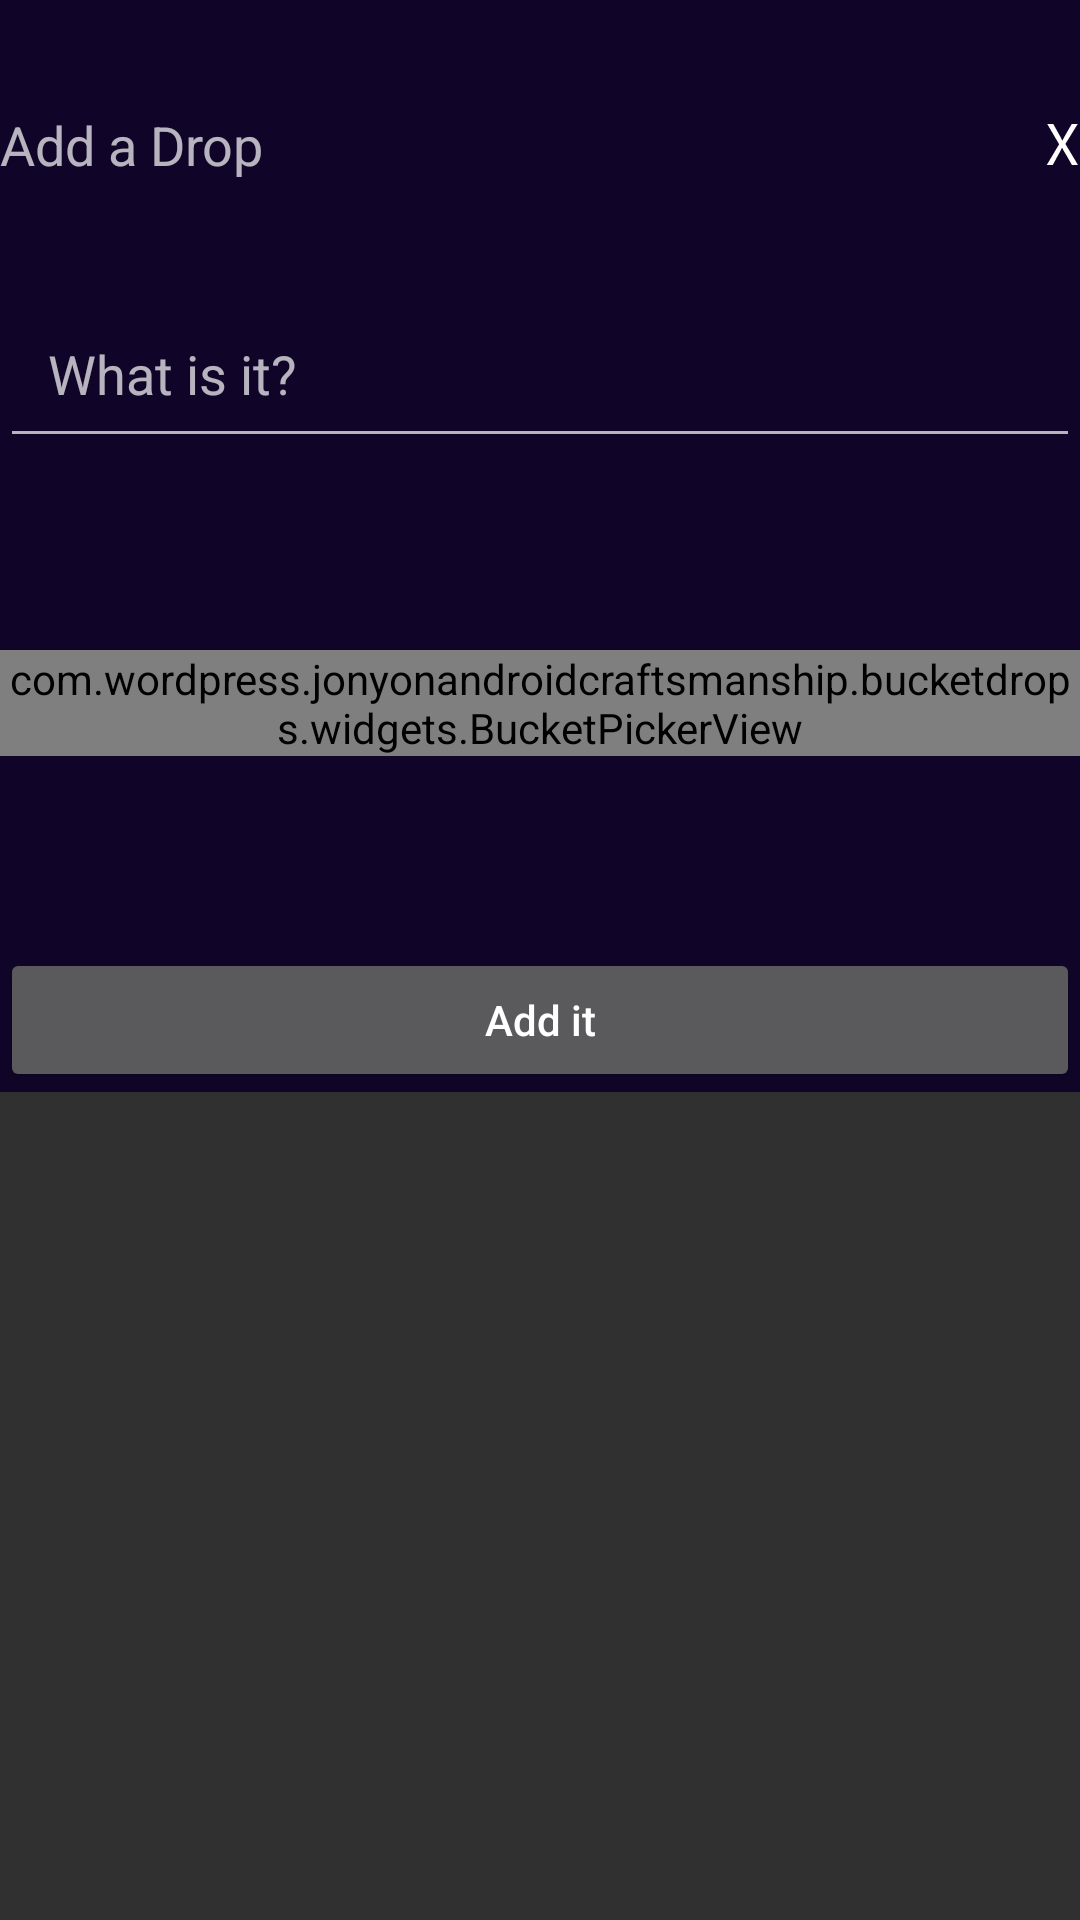

The Android layout XML behind this screen, and the referenced resources:
<!-- AndroidManifest.xml: application theme AppTheme -->
<!-- res/layout/dialog_add.xml -->
<?xml version="1.0" encoding="utf-8"?>
<ScrollView xmlns:android="http://schemas.android.com/apk/res/android"
    android:layout_width="match_parent"
    android:layout_height="match_parent">

    <RelativeLayout
        android:layout_width="match_parent"
        android:layout_height="match_parent"
        android:background="@color/bg_dialog">

        <TextView
            android:id="@+id/tvTitle"
            android:layout_width="wrap_content"
            android:layout_height="wrap_content"
            android:layout_marginBottom="@dimen/tvTitle_vertical_margin"
            android:layout_marginTop="@dimen/tvTitle_vertical_margin"
            android:text="@string/str_add_drop"
            android:textSize="@dimen/tvTitle_font_size" />

        <ImageButton
            android:id="@+id/ibtnClose"
            android:layout_width="12dp"
            android:layout_height="12dp"
            android:layout_alignBottom="@id/tvTitle"
            android:layout_alignParentRight="true"
            android:layout_alignTop="@id/tvTitle"
            android:background="@null"
            android:src="@drawable/ic_close" />

        <EditText
            android:id="@+id/etDrop"
            android:layout_width="match_parent"
            android:layout_height="wrap_content"
            android:layout_below="@id/tvTitle"
            android:hint="@string/hint_et_drop"
            android:inputType="textVisiblePassword"
            android:padding="@dimen/et_drop_padding" />

        <com.wordpress.jonyonandroidcraftsmanship.bucketdrops.widgets.BucketPickerView
            android:id="@+id/bpvDate"
            android:layout_width="match_parent"
            android:layout_height="wrap_content"
            android:layout_below="@id/etDrop"
            android:layout_marginBottom="64dp"
            android:layout_marginTop="64dp" />

        <Button
            android:id="@+id/btnAdd"
            android:layout_width="match_parent"
            android:layout_height="wrap_content"
            android:layout_below="@id/bpvDate"
            android:text="@string/str_add_it"
            android:textAllCaps="false" />
    </RelativeLayout>
</ScrollView>
<!-- resources referenced by this layout -->
<resources>
  <color name="bg_dialog">#E30D0028</color>
  <dimen name="et_drop_padding">16dp</dimen>
  <dimen name="tvTitle_font_size">18sp</dimen>
  <dimen name="tvTitle_vertical_margin">36dp</dimen>
  <!-- drawable ic_close: png bitmap (drawable-hdpi, 385 bytes) -->
  <string name="hint_et_drop">What is it?</string>
  <string name="str_add_drop">Add a Drop</string>
  <string name="str_add_it">Add it</string>
  <style name="AppTheme" parent="Theme.AppCompat.NoActionBar">
          
      </style>
</resources>
